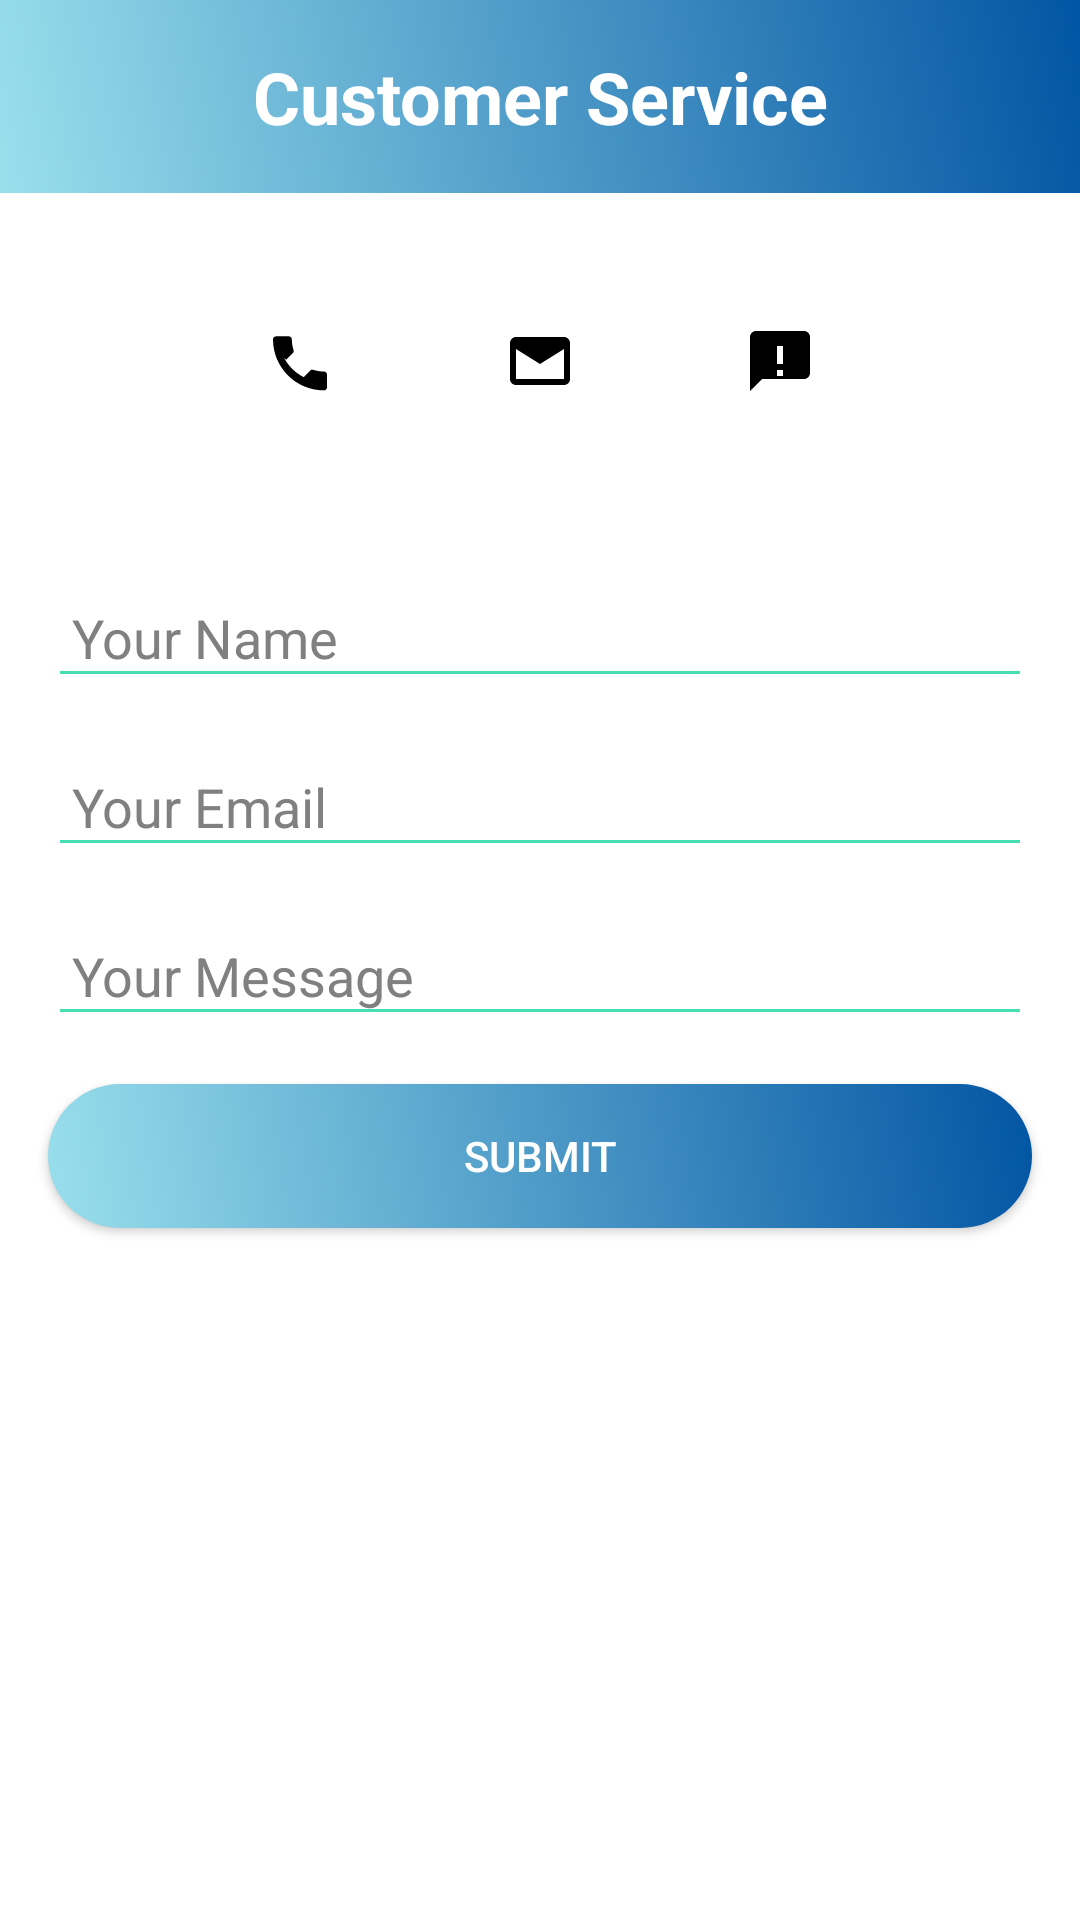

Reconstruct the res/layout file that produces this screen, plus the resources it refers to.
<!-- AndroidManifest.xml: application theme Theme.MediLink_App -->
<!-- res/layout/customer_service_activity.xml -->
<?xml version="1.0" encoding="utf-8"?>
<ScrollView xmlns:android="http://schemas.android.com/apk/res/android"
    xmlns:app="http://schemas.android.com/apk/res-auto"
    android:layout_width="match_parent"
    android:layout_height="match_parent"
    android:fillViewport="true">

    <androidx.constraintlayout.widget.ConstraintLayout
        android:layout_width="match_parent"
        android:layout_height="wrap_content"
        android:background="@color/white">

        
        <TextView
            android:id="@+id/tv_header"
            android:layout_width="0dp"
            android:layout_height="wrap_content"
            android:text="@string/customer_service"
            android:textSize="24sp"
            android:textColor="@color/white"
            android:textStyle="bold"
            android:gravity="center"
            android:padding="16dp"
            android:background="@drawable/bg_gradient_blue"
            app:layout_constraintTop_toTopOf="parent"
            app:layout_constraintStart_toStartOf="parent"
            app:layout_constraintEnd_toEndOf="parent" />

        

        
        <LinearLayout
            android:id="@+id/contact_options"
            android:layout_width="0dp"
            android:layout_height="wrap_content"
            android:gravity="center"
            android:orientation="horizontal"
            android:padding="16dp"
            app:layout_constraintEnd_toEndOf="parent"
            app:layout_constraintHorizontal_bias="1.0"
            app:layout_constraintStart_toStartOf="parent"
            app:layout_constraintTop_toBottomOf="@id/tv_header">

            
            <ImageButton
                android:id="@+id/btn_call"
                android:layout_width="64dp"
                android:layout_height="64dp"
                android:layout_margin="8dp"
                android:background="?attr/selectableItemBackgroundBorderless"
                android:contentDescription="@string/call"
                android:padding="8dp"
                android:src="@drawable/ic_call"
                app:tint="@color/black" />

            
            <ImageButton
                android:id="@+id/btn_email"
                android:layout_width="64dp"
                android:layout_height="64dp"
                android:layout_margin="8dp"
                android:background="?attr/selectableItemBackgroundBorderless"
                android:contentDescription="@string/email"
                android:padding="8dp"
                android:src="@drawable/ic_email"
                app:tint="@color/black" />

            
            <ImageButton
                android:id="@+id/btn_chat"
                android:layout_width="64dp"
                android:layout_height="64dp"
                android:layout_margin="8dp"
                android:background="?attr/selectableItemBackgroundBorderless"
                android:contentDescription="@string/chat"
                android:padding="8dp"
                android:src="@drawable/ic_chat"
                app:tint="@color/black" />
        </LinearLayout>

        <EditText
            android:id="@+id/et_name"
            android:layout_width="0dp"
            android:layout_height="wrap_content"
            android:hint="@string/your_name"
            android:inputType="textPersonName"
            android:backgroundTint="@color/highlight"
            android:textColor="@color/black"
            android:textColorHint="@color/gray"
            android:padding="8dp"
            android:layout_margin="16dp"
            app:layout_constraintTop_toBottomOf="@id/contact_options"
            app:layout_constraintStart_toStartOf="parent"
            app:layout_constraintEnd_toEndOf="parent" />

        <EditText
            android:id="@+id/et_email"
            android:layout_width="0dp"
            android:layout_height="wrap_content"
            android:hint="@string/your_email"
            android:inputType="textEmailAddress"
            android:backgroundTint="@color/highlight"
            android:textColor="@color/black"
            android:textColorHint="@color/gray"
            android:padding="8dp"
            android:layout_margin="16dp"
            app:layout_constraintTop_toBottomOf="@id/et_name"
            app:layout_constraintStart_toStartOf="parent"
            app:layout_constraintEnd_toEndOf="parent" />

        <EditText
            android:id="@+id/et_message"
            android:layout_width="0dp"
            android:layout_height="wrap_content"
            android:hint="@string/your_message"
            android:inputType="textMultiLine"
            android:backgroundTint="@color/highlight"
            android:textColor="@color/black"
            android:textColorHint="@color/gray"
            android:padding="8dp"
            android:layout_margin="16dp"
            app:layout_constraintTop_toBottomOf="@id/et_email"
            app:layout_constraintStart_toStartOf="parent"
            app:layout_constraintEnd_toEndOf="parent" />

        
        <Button
            android:id="@+id/btn_submit"
            android:layout_width="0dp"
            android:layout_height="wrap_content"
            android:text="@string/submit"
            android:background="@drawable/button_background"
            android:textColor="@color/white"
            android:padding="12dp"
            android:layout_margin="16dp"
            app:layout_constraintTop_toBottomOf="@id/et_message"
            app:layout_constraintStart_toStartOf="parent"
            app:layout_constraintEnd_toEndOf="parent" />
    </androidx.constraintlayout.widget.ConstraintLayout>
</ScrollView>
<!-- resources referenced by this layout -->
<resources>
  <color name="black">#000000</color>
  <color name="gray">#808080</color>
  <color name="highlight">#46DFB4</color>
  <color name="white">#FFFFFF</color>
  <!-- drawable bg_gradient_blue (drawable) -->
  <layer-list xmlns:android="http://schemas.android.com/apk/res/android">
      <item>
          <shape android:shape="rectangle">
              <gradient
                  android:startColor="#99dfec"
                  android:endColor="#0255a3"
                  android:angle="45"/>
          </shape>
      </item>
  </layer-list>
  <!-- drawable button_background (drawable) -->
  <shape xmlns:android="http://schemas.android.com/apk/res/android"
      android:shape="rectangle">
      <corners android:radius="25dp"/>
      <gradient
          android:startColor="#99dfec"
  
          android:centerY="0.5"
          android:endColor="#0255a3"
          android:angle="45"/>
  </shape>
  <!-- drawable ic_call (drawable) -->
  <?xml version="1.0" encoding="utf-8"?>
      <vector xmlns:android="http://schemas.android.com/apk/res/android"
          android:width="24dp"
          android:height="24dp"
          android:viewportWidth="24"
          android:viewportHeight="24">
          <path
              android:fillColor="#FFFFFF"
              android:pathData="M6.62,10.79c1.44,2.83,3.76,5.14,6.59,6.59l2.2,-2.2c0.27,-0.27,0.67,-0.36,1.02,-0.24c1.12,0.37,2.33,0.57,3.57,0.57c0.55,0,1,0.45,1,1v4.28c0,0.55,-0.45,1,-1,1c-9.39,0,-17,-7.61,-17,-17c0,-0.55,0.45,-1,1,-1h4.28c0.55,0,1,0.45,1,1c0,1.24,0.2,2.45,0.57,3.57c0.11,0.35,0.03,0.74,-0.25,1.02l-2.2,2.2z" />
      </vector>
  <!-- drawable ic_chat (drawable) -->
  <?xml version="1.0" encoding="utf-8"?>
  <vector xmlns:android="http://schemas.android.com/apk/res/android"
      android:width="24dp"
      android:height="24dp"
      android:viewportWidth="24"
      android:viewportHeight="24">
      <path
          android:fillColor="#FFFFFF"
          android:pathData="M20,2H4c-1.1,0 -2,0.9 -2,2v18l4,-4h14c1.1,0 2,-0.9 2,-2V4c0,-1.1 -0.9,-2 -2,-2zM13,17h-2v-2h2v2zM13,13h-2V7h2v6z" />
  </vector>
  <!-- drawable ic_email (drawable) -->
  <?xml version="1.0" encoding="utf-8"?>
  <vector xmlns:android="http://schemas.android.com/apk/res/android"
      android:width="24dp"
      android:height="24dp"
      android:viewportWidth="24"
      android:viewportHeight="24">
      <path
          android:fillColor="#FFFFFF"
          android:pathData="M20,4H4c-1.1,0 -1.99,0.9 -1.99,2L2,18c0,1.1 0.9,2 2,2h16c1.1,0 2,-0.9 2,-2V6c0,-1.1 -0.9,-2 -2,-2zM20,18H4V8l8,5 8,-5v10z" />
  </vector>
  <string name="call">Call</string>
  <string name="chat">Chat</string>
  <string name="customer_service">Customer Service</string>
  <string name="email">Email</string>
  <string name="submit">Submit</string>
  <string name="your_email">Your Email</string>
  <string name="your_message">Your Message</string>
  <string name="your_name">Your Name</string>
  <style name="Theme.MediLink_App" parent="Base.Theme.MediLink_App" />
  <style name="Base.Theme.MediLink_App" parent="Theme.MaterialComponents.DayNight.NoActionBar.Bridge">
          
      </style>
</resources>
